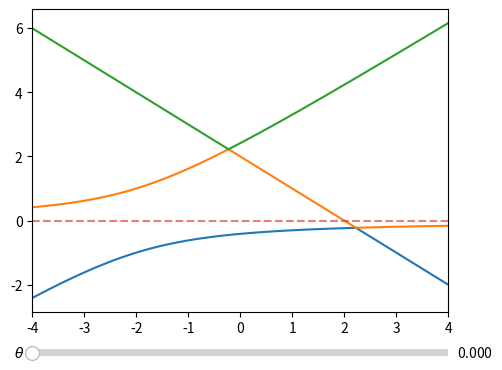

The matplotlib source for this figure:
import numpy as np
import matplotlib.pyplot as plt
from numpy import linalg
from matplotlib.widgets import Slider, Button

t=1 #tunneling strength
d=2 #quantum dot energy
theta = 0 #theta parameter
w = np.linspace(-4,4,1000) #weyl point energy
def a(value):
    '''calculating three roots of the odd parity tunneling matrix, with no spin splitting
    and value as the theta parameter.
    sorting the roots in descending order as a[0], a[1], a[2]
    --------------------
    returns a
    '''
    m = np.empty([3,1000])
    for i in range(1000):
        m[0,i] = np.sort(np.roots([1,-4,3-(w**2)[i],2-w[i]*np.cos(value)]))[0]
        m[1,i] = np.sort(np.roots([1,-4,3-(w**2)[i],2-w[i]*np.cos(value)]))[1]
        m[2,i] = np.sort(np.roots([1,-4,3-(w**2)[i],2-w[i]*np.cos(value)]))[2]
    return m

fig = plt.figure()
ax = fig.add_subplot(111) #subplot for plot and the slide bar
fig.subplots_adjust(left=0.25, bottom=0.25)

[line1] = ax.plot(w,a(theta)[0])
[line2] = ax.plot(w,a(theta)[1])
[line3] = ax.plot(w,a(theta)[2])
ax.plot(w,np.zeros_like(w),'--',alpha = 0.6)
ax.set_xlim([-4, 4])
#draw 3 roots as a function of weyl energy w

theta_slider_ax  = fig.add_axes([0.25, 0.15, 0.65, 0.03]) #draw slider
theta_slider = Slider(theta_slider_ax, r'$\theta$', 0, np.pi, valinit=theta)

def sliders_on_changed(val):
    '''
    activate the controling of the parameter theta
    ------------
    val = theta
    '''
    line1.set_ydata(a(theta_slider.val)[0])
    line2.set_ydata(a(theta_slider.val)[1])
    line3.set_ydata(a(theta_slider.val)[2])
    #updating the parameter theta by sliding val = theta
    fig.canvas.draw_idle()
theta_slider.on_changed(sliders_on_changed)

plt.show()
